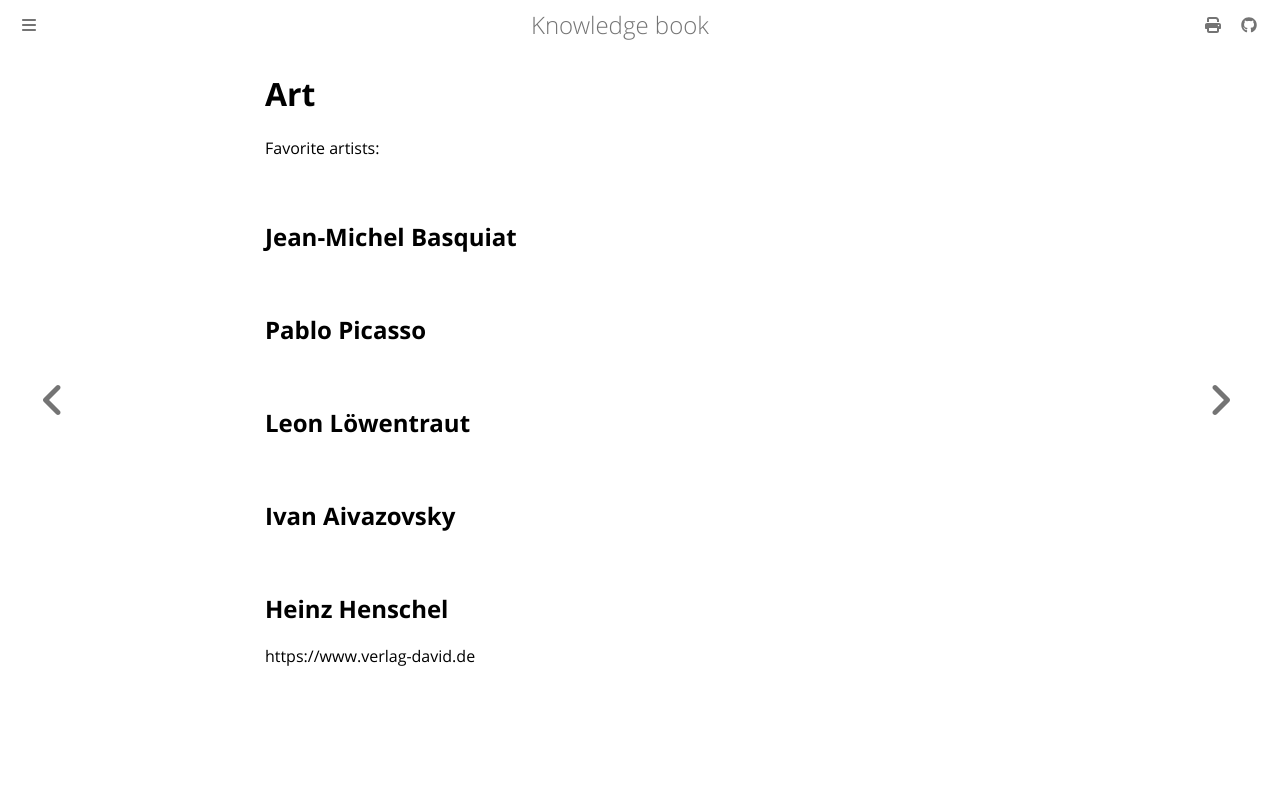

repository: dvogt23/notes · page: misc/arts.html · generator: mdbook

# Art

Favorite artists:

## Jean-Michel Basquiat

## Pablo Picasso

## Leon Löwentraut

## Ivan Aivazovsky

## Heinz Henschel
https://www.verlag-david.de
